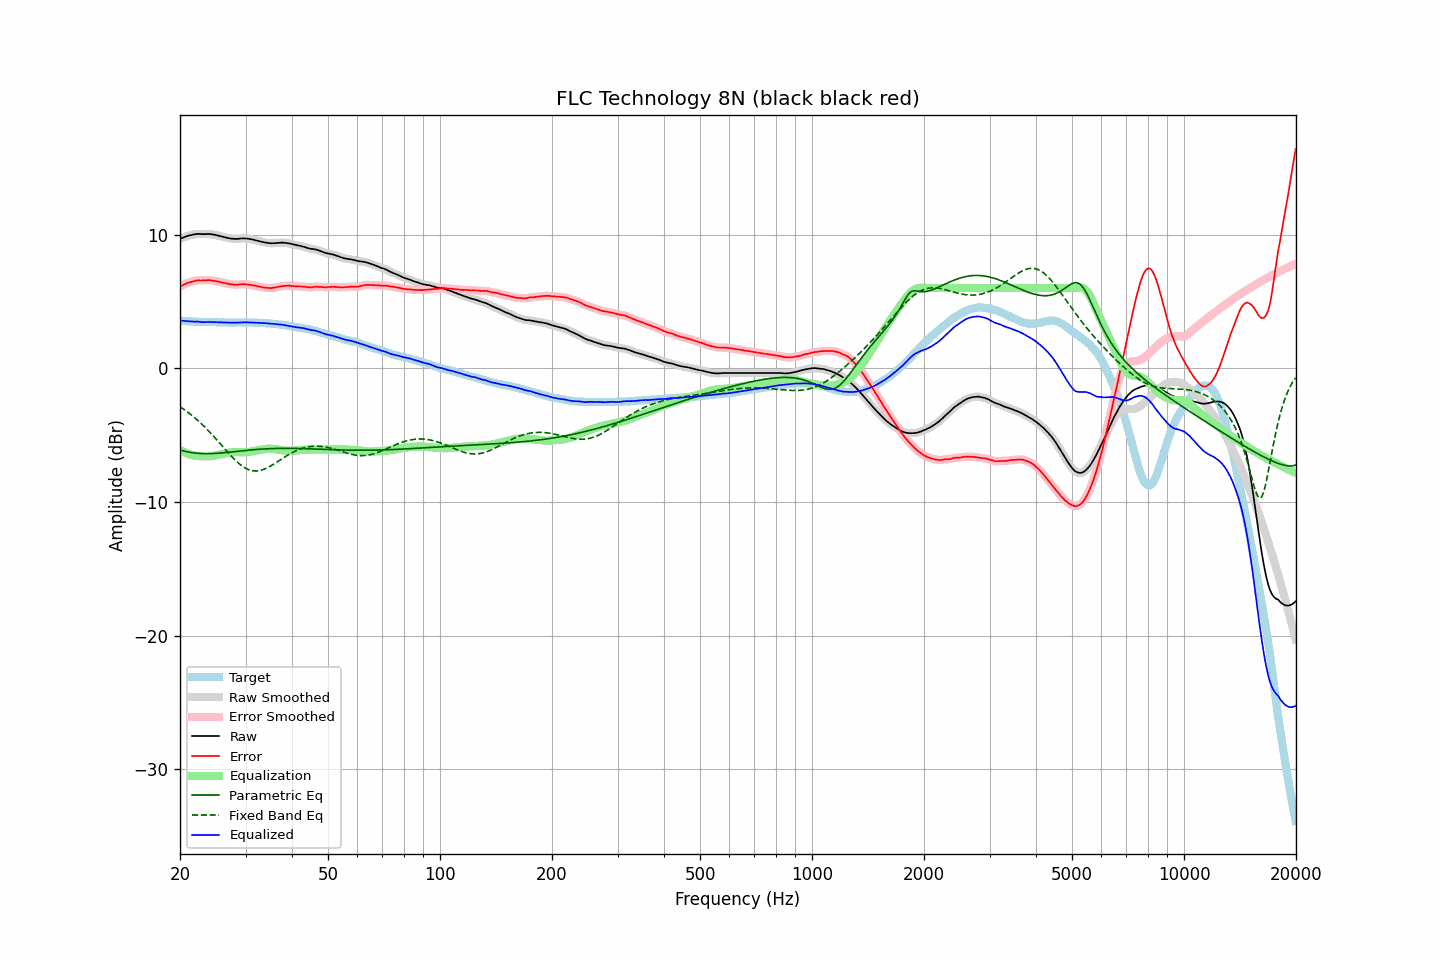

The data file committed next to this chart (first rows):
frequency, raw, error, smoothed, error_smoothed, equalization, parametric_eq, fixed_band_eq, equalized_raw, equalized_smoothed, target
20.00, 9.67, 6.10, 9.67, 6.10, -6.10, -6.12, -2.87, 3.57, 3.57, 3.57
20.20, 9.73, 6.18, 9.73, 6.17, -6.17, -6.15, -2.95, 3.56, 3.56, 3.55
20.40, 9.78, 6.24, 9.78, 6.23, -6.23, -6.18, -3.04, 3.55, 3.55, 3.54
20.61, 9.83, 6.29, 9.83, 6.29, -6.29, -6.21, -3.12, 3.53, 3.53, 3.54
20.81, 9.87, 6.35, 9.87, 6.35, -6.35, -6.24, -3.21, 3.52, 3.52, 3.52
21.02, 9.91, 6.40, 9.91, 6.39, -6.39, -6.26, -3.30, 3.51, 3.51, 3.51
21.23, 9.94, 6.44, 9.94, 6.43, -6.44, -6.28, -3.39, 3.50, 3.50, 3.50
21.44, 9.97, 6.46, 9.97, 6.47, -6.47, -6.30, -3.48, 3.50, 3.50, 3.51
21.66, 10.00, 6.50, 10.00, 6.50, -6.50, -6.32, -3.58, 3.49, 3.49, 3.50
21.87, 10.02, 6.53, 10.02, 6.53, -6.53, -6.34, -3.68, 3.49, 3.49, 3.49
22.09, 10.04, 6.56, 10.04, 6.56, -6.55, -6.35, -3.79, 3.49, 3.49, 3.48
22.31, 10.06, 6.58, 10.05, 6.57, -6.56, -6.36, -3.89, 3.50, 3.49, 3.48
22.54, 10.05, 6.58, 10.05, 6.58, -6.57, -6.37, -4.00, 3.48, 3.48, 3.47
22.76, 10.04, 6.56, 10.04, 6.57, -6.58, -6.38, -4.11, 3.46, 3.46, 3.48
22.99, 10.04, 6.57, 10.04, 6.57, -6.59, -6.38, -4.23, 3.45, 3.45, 3.47
23.22, 10.04, 6.58, 10.04, 6.58, -6.59, -6.39, -4.34, 3.45, 3.45, 3.46
23.45, 10.04, 6.58, 10.04, 6.59, -6.59, -6.39, -4.46, 3.45, 3.45, 3.46
23.69, 10.05, 6.59, 10.05, 6.59, -6.58, -6.39, -4.58, 3.46, 3.46, 3.46
23.92, 10.05, 6.59, 10.05, 6.59, -6.58, -6.39, -4.71, 3.47, 3.47, 3.45
24.16, 10.04, 6.58, 10.04, 6.58, -6.57, -6.38, -4.84, 3.47, 3.46, 3.45
24.40, 10.02, 6.55, 10.02, 6.56, -6.56, -6.38, -4.97, 3.46, 3.46, 3.46
24.65, 10.00, 6.54, 10.00, 6.54, -6.55, -6.37, -5.10, 3.45, 3.45, 3.46
24.89, 9.98, 6.53, 9.98, 6.52, -6.53, -6.37, -5.23, 3.45, 3.45, 3.45
25.14, 9.95, 6.51, 9.95, 6.50, -6.50, -6.36, -5.36, 3.44, 3.45, 3.44
25.39, 9.92, 6.48, 9.92, 6.48, -6.48, -6.35, -5.50, 3.44, 3.44, 3.44
25.65, 9.89, 6.46, 9.89, 6.46, -6.45, -6.34, -5.64, 3.44, 3.44, 3.43
25.91, 9.86, 6.43, 9.86, 6.43, -6.42, -6.33, -5.77, 3.43, 3.43, 3.43
26.16, 9.83, 6.39, 9.83, 6.40, -6.40, -6.32, -5.91, 3.43, 3.43, 3.44
26.43, 9.80, 6.37, 9.80, 6.37, -6.37, -6.31, -6.05, 3.43, 3.43, 3.43
26.69, 9.77, 6.34, 9.77, 6.34, -6.34, -6.30, -6.18, 3.42, 3.42, 3.43
26.96, 9.74, 6.31, 9.74, 6.32, -6.32, -6.29, -6.32, 3.42, 3.42, 3.42
27.23, 9.72, 6.31, 9.72, 6.30, -6.30, -6.27, -6.45, 3.42, 3.42, 3.41
27.50, 9.70, 6.29, 9.70, 6.28, -6.28, -6.26, -6.58, 3.41, 3.42, 3.41
27.77, 9.69, 6.27, 9.69, 6.27, -6.27, -6.25, -6.71, 3.41, 3.41, 3.42
28.05, 9.68, 6.26, 9.68, 6.26, -6.27, -6.23, -6.83, 3.41, 3.41, 3.42
28.33, 9.68, 6.26, 9.68, 6.26, -6.27, -6.22, -6.94, 3.41, 3.41, 3.42
28.62, 9.68, 6.26, 9.68, 6.26, -6.27, -6.21, -7.05, 3.41, 3.41, 3.42
28.90, 9.70, 6.27, 9.70, 6.27, -6.27, -6.20, -7.16, 3.42, 3.42, 3.43
29.19, 9.71, 6.28, 9.71, 6.29, -6.28, -6.18, -7.25, 3.43, 3.43, 3.42
29.48, 9.72, 6.30, 9.72, 6.29, -6.28, -6.17, -7.34, 3.44, 3.44, 3.42
29.78, 9.72, 6.30, 9.72, 6.29, -6.28, -6.16, -7.42, 3.44, 3.44, 3.42
30.08, 9.71, 6.27, 9.71, 6.28, -6.28, -6.14, -7.49, 3.43, 3.44, 3.44
30.38, 9.70, 6.27, 9.70, 6.27, -6.27, -6.13, -7.55, 3.43, 3.43, 3.43
30.68, 9.68, 6.25, 9.68, 6.25, -6.25, -6.12, -7.60, 3.43, 3.43, 3.43
30.99, 9.66, 6.23, 9.66, 6.24, -6.24, -6.11, -7.64, 3.42, 3.43, 3.42
31.30, 9.64, 6.22, 9.64, 6.21, -6.21, -6.10, -7.66, 3.42, 3.42, 3.42
31.61, 9.61, 6.19, 9.61, 6.19, -6.19, -6.09, -7.68, 3.42, 3.42, 3.42
31.93, 9.58, 6.17, 9.58, 6.17, -6.17, -6.08, -7.69, 3.41, 3.41, 3.41
32.24, 9.55, 6.14, 9.55, 6.14, -6.14, -6.07, -7.68, 3.41, 3.41, 3.41
32.57, 9.52, 6.12, 9.52, 6.12, -6.12, -6.06, -7.67, 3.40, 3.40, 3.39
32.89, 9.49, 6.10, 9.49, 6.09, -6.09, -6.05, -7.64, 3.39, 3.39, 3.39
33.22, 9.46, 6.07, 9.46, 6.07, -6.07, -6.04, -7.61, 3.39, 3.39, 3.39
33.55, 9.43, 6.04, 9.43, 6.05, -6.05, -6.04, -7.57, 3.38, 3.38, 3.39
33.89, 9.41, 6.03, 9.41, 6.03, -6.03, -6.03, -7.52, 3.38, 3.37, 3.37
34.23, 9.39, 6.03, 9.39, 6.02, -6.02, -6.02, -7.46, 3.37, 3.37, 3.36
34.57, 9.37, 6.01, 9.37, 6.01, -6.01, -6.02, -7.40, 3.35, 3.36, 3.36
34.92, 9.36, 6.01, 9.36, 6.01, -6.01, -6.01, -7.34, 3.35, 3.34, 3.35
35.27, 9.35, 6.00, 9.35, 6.01, -6.02, -6.01, -7.26, 3.33, 3.33, 3.35
35.62, 9.36, 6.04, 9.35, 6.02, -6.03, -6.00, -7.19, 3.33, 3.32, 3.32
35.97, 9.36, 6.04, 9.36, 6.04, -6.05, -6.00, -7.12, 3.31, 3.31, 3.32
... 635 more rows
